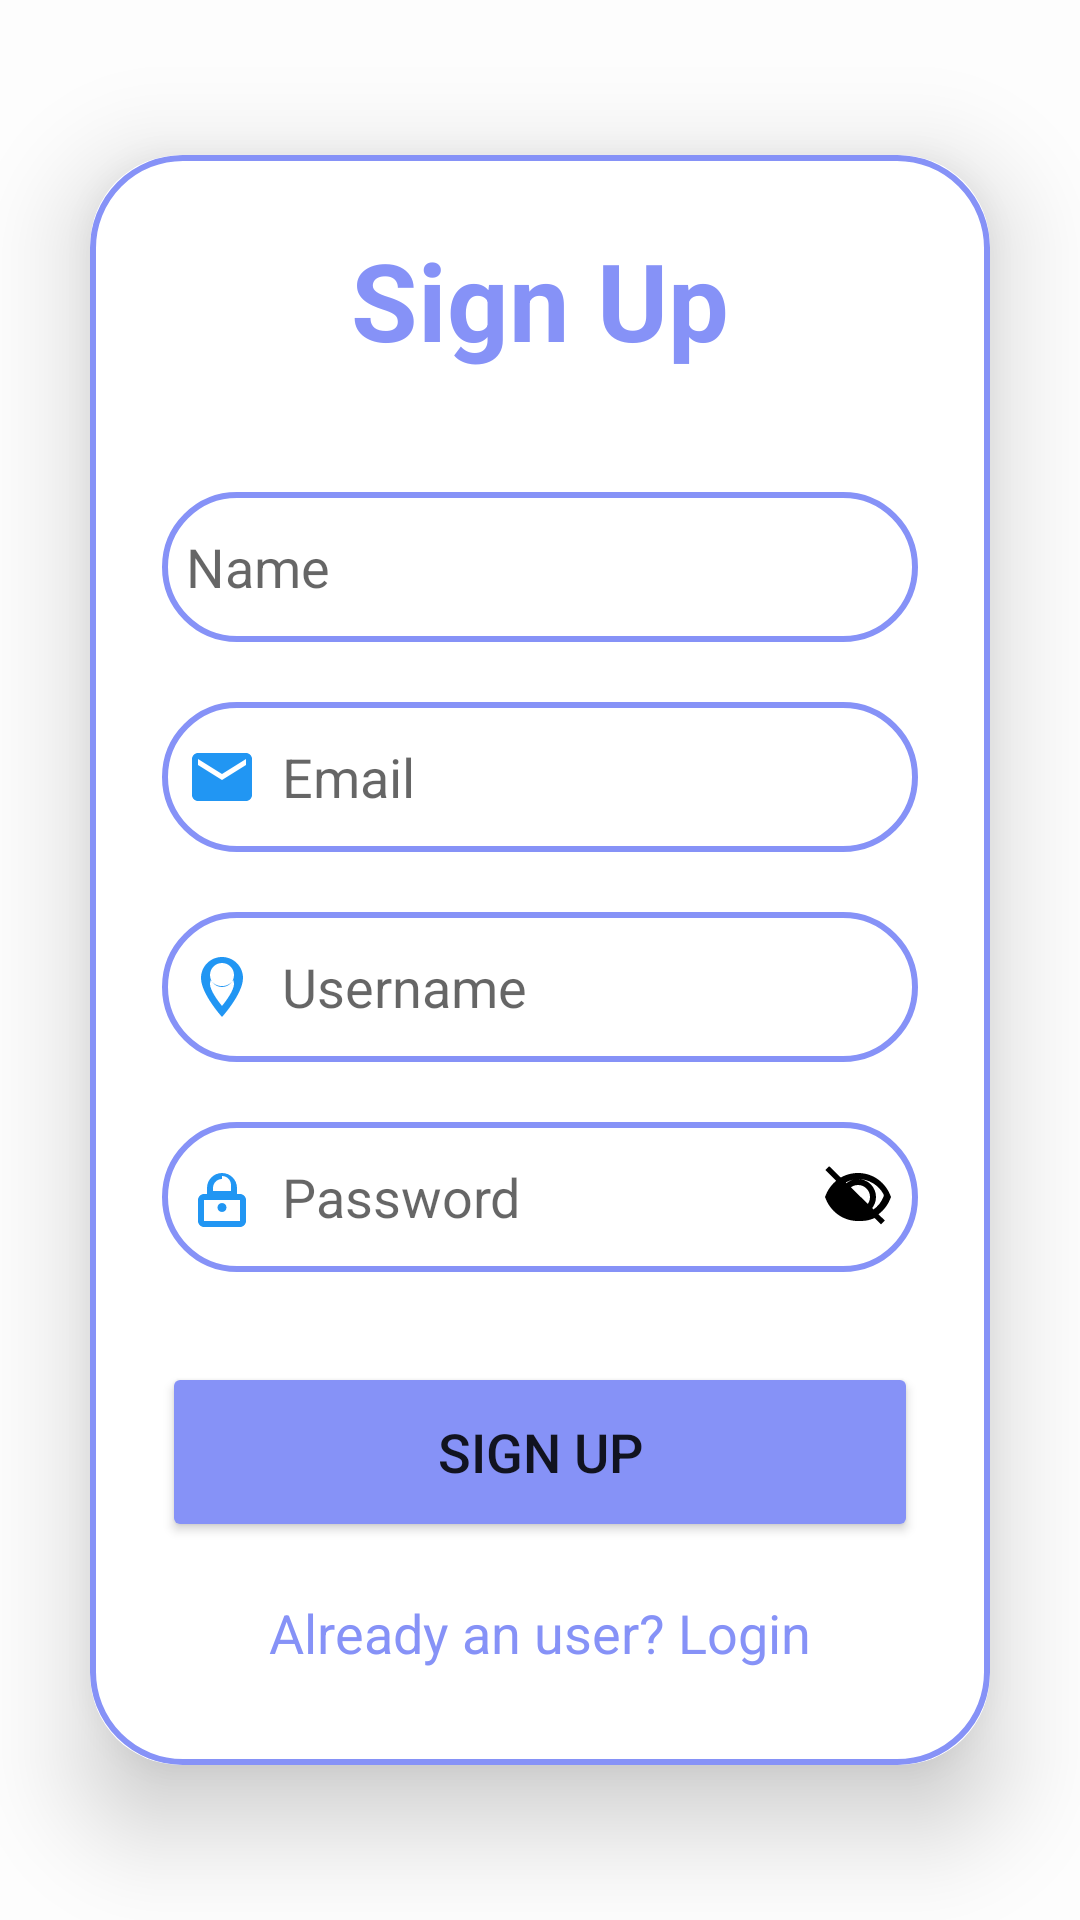

Android layout source for this screen:
<!-- AndroidManifest.xml: application theme Theme.AZimbalife -->
<!-- res/layout/activity_sign_up.xml -->
<?xml version="1.0" encoding="utf-8"?>
<LinearLayout
    xmlns:android="http://schemas.android.com/apk/res/android"
    xmlns:app="http://schemas.android.com/apk/res-auto"
    xmlns:tools="http://schemas.android.com/tools"
    android:layout_width="match_parent"
    android:layout_height="match_parent"
    android:orientation="vertical"
    android:gravity="center"
    android:background="@drawable/pagebkg"
    tools:context=".Activity.SignUpActivity">

    <androidx.cardview.widget.CardView
        android:layout_width="match_parent"
        android:layout_height="wrap_content"
        android:layout_margin="30dp"
        app:cardCornerRadius="30dp"
        app:cardElevation="20dp">

        <LinearLayout
            android:layout_width="match_parent"
            android:layout_height="wrap_content"
            android:orientation="vertical"
            android:layout_gravity="center_horizontal"
            android:padding="24dp"
            android:background="@drawable/lavender_border">

            <TextView
                android:layout_width="match_parent"
                android:layout_height="wrap_content"
                android:text="Sign Up"
                android:textSize="36sp"
                android:textAlignment="center"
                android:textStyle="bold"
                android:textColor="@color/lavender"/>

            <EditText
                android:layout_width="match_parent"
                android:layout_height="50dp"
                android:id="@+id/signup_name"
                android:background="@drawable/lavender_border"
                android:layout_marginTop="40dp"
                android:padding="8dp"
                android:hint="Name"
                android:drawableLeft="@drawable/ic_baseline_person_24"
                android:drawablePadding="8dp"
                android:textColor="@color/black"/>

            <EditText
                android:layout_width="match_parent"
                android:layout_height="50dp"
                android:id="@+id/signup_email"
                android:background="@drawable/lavender_border"
                android:layout_marginTop="20dp"
                android:padding="8dp"
                android:hint="Email"
                android:drawableLeft="@drawable/ic_baseline_email_24"
                android:drawablePadding="8dp"
                android:textColor="@color/black"/>


            <EditText
                android:layout_width="match_parent"
                android:layout_height="50dp"
                android:id="@+id/signup_username"
                android:background="@drawable/lavender_border"
                android:layout_marginTop="20dp"
                android:padding="8dp"
                android:hint="Username"
                android:drawableLeft="@drawable/ic_baseline_person_pin_24"
                android:drawablePadding="8dp"
                android:textColor="@color/black"/>
            <EditText
                android:id="@+id/signup_password"
                android:layout_width="match_parent"
                android:layout_height="50dp"
                android:layout_marginTop="20dp"
                android:padding="8dp"
                android:background="@drawable/lavender_border"
                android:hint="Password"
                android:textColor="@color/black"
                android:inputType="textPassword"
                android:drawableStart="@drawable/ic_baseline_lock_24"
                android:drawableEnd="@drawable/ic_eye_off"
                android:drawablePadding="8dp"/>

            <Button
                android:layout_width="match_parent"
                android:layout_height="60dp"
                android:text="Sign Up"
                android:id="@+id/signup_button"
                android:textSize="18sp"
                android:layout_marginTop="30dp"
                android:backgroundTint="@color/lavender"
                app:cornerRadius = "20dp"/>

            <TextView
                android:layout_width="wrap_content"
                android:layout_height="wrap_content"
                android:id="@+id/loginRedirectText"
                android:text="Already an user? Login"
                android:layout_gravity="center"
                android:padding="8dp"
                android:layout_marginTop="10dp"
                android:textColor="@color/lavender"
                android:textSize="18sp"/>

        </LinearLayout>

    </androidx.cardview.widget.CardView>

</LinearLayout>
<!-- resources referenced by this layout -->
<resources>
  <color name="black">#FF000000</color>
  <color name="lavender">#8692f7</color>
  <!-- drawable ic_baseline_email_24 (drawable) -->
  <?xml version="1.0" encoding="utf-8"?>
  <vector xmlns:android="http://schemas.android.com/apk/res/android"
      android:width="24dp"
      android:height="24dp"
      android:viewportWidth="24"
      android:viewportHeight="24">
  
      <path
          android:fillColor="#2196F3"
          android:pathData="M20,4H4c-1.1,0 -2,0.9 -2,2v12c0,1.1 0.9,2 2,2h16c1.1,0 2,-0.9 2,-2V6c0,-1.1 -0.9,-2 -2,-2zm0,4l-8,5 -8,-5V6l8,5 8,-5v2z"/>
  </vector>
  <!-- drawable ic_baseline_lock_24 (drawable) -->
  <?xml version="1.0" encoding="utf-8"?>
  <vector xmlns:android="http://schemas.android.com/apk/res/android"
      android:width="24dp"
      android:height="24dp"
      android:viewportWidth="24"
      android:viewportHeight="24">
  
      <path
          android:fillColor="#2196F3"
          android:pathData="M12,17c0.83,0 1.5,-0.67 1.5,-1.5s-0.67,-1.5 -1.5,-1.5 -1.5,0.67 -1.5,1.5 0.67,1.5 1.5,1.5zm6,-6h-1V9c0,-2.76 -2.24,-5 -5,-5s-5,2.24 -5,5v2H6c-1.1,0 -2,0.9 -2,2v7c0,1.1 0.9,2 2,2h12c1.1,0 2,-0.9 2,-2v-7c0,-1.1 -0.9,-2 -2,-2zm-6,-6c1.66,0 3,1.34 3,3v2H9V9c0,-1.66 1.34,-3 3,-3zm6,15H6v-7h12v7z"/>
  </vector>
  <!-- drawable ic_baseline_person_pin_24 (drawable) -->
  <?xml version="1.0" encoding="utf-8"?>
  <vector xmlns:android="http://schemas.android.com/apk/res/android"
      android:width="24dp"
      android:height="24dp"
      android:viewportWidth="24"
      android:viewportHeight="24">
  
      <path
          android:fillColor="#2196F3"
          android:pathData="M12,2C8.13,2 5,5.13 5,9c0,5.25 7,13 7,13s7,-7.75 7,-13c0,-3.87 -3.13,-7 -7,-7zM12,4c2.21,0 4,1.79 4,4s-1.79,4 -4,4 -4,-1.79 -4,-4 1.79,-4 4,-4zm0,14.3c-1.25,-1.5 -4,-5.17 -4,-7.3 0,-0.46 0.1,-0.9 0.26,-1.3 0.79,1.19 2.13,2 3.74,2s2.95,-0.81 3.74,-2c0.16,0.4 0.26,0.84 0.26,1.3 0,2.13 -2.75,5.8 -4,7.3z"/>
  </vector>
  <!-- drawable ic_eye_off (drawable) -->
  <?xml version="1.0" encoding="utf-8"?>
  <vector xmlns:android="http://schemas.android.com/apk/res/android"
      android:width="24dp"
      android:height="24dp"
      android:viewportWidth="24"
      android:viewportHeight="24">
  
      <path
          android:fillColor="#FF000000"
          android:pathData="M12 6a9.77 9.77 0 0 1 8.49 5.04 1.08 1.08 0 0 1 0 .92A9.77 9.77 0 0 1 12 18a9.77 9.77 0 0 1-8.49-5.04 1.08 1.08 0 0 1 0-.92A9.77 9.77 0 0 1 12 6m0-2C7 4 2.73 7.11 1 12c1.73 4.89 6 8 11 8s9.27-3.11 11-8c-1.73-4.89-6-8-11-8zm0 4a4 4 0 0 1 4 4 4 4 0 0 1-4 4 4 4 0 0 1-4-4 4 4 0 0 1 4-4zm0-2a6 6 0 0 0-6 6 6 6 0 0 0 6 6 6 6 0 0 0 6-6 6 6 0 0 0-6-6zM2.39 1.73 1.11 3l4.78 4.78A10.83 10.83 0 0 0 2 12c1.73 4.89 6 8 11 8 1.62 0 3.16-.36 4.57-1l2.13 2.13 1.27-1.27L2.39 1.73z" />
  </vector>
  <!-- drawable lavender_border (drawable) -->
  <?xml version="1.0" encoding="utf-8"?>
  <shape xmlns:android="http://schemas.android.com/apk/res/android" android:shape="rectangle">
  
      <stroke
          android:width="2dp"
          android:color="@color/lavender"/>
  
      <corners
          android:radius="30dp"/>
  
  
  </shape>
  <style name="Theme.AZimbalife" parent="Base.Theme.AZimbalife" />
  <style name="Base.Theme.AZimbalife" parent="Theme.MaterialComponents.DayNight.NoActionBar">
  
          
          <item name="colorPrimary">@color/my_primary</item>
          <item name="colorPrimaryVariant">@color/my_primary</item>
          <item name="colorOnPrimary">@color/white</item>
  
          
          <item name="colorSecondary">@color/my_secondary</item>
          <item name="colorSecondaryVariant">@color/my_secondary</item>
          <item name="colorOnSecondary">@color/black</item>
  
          
          <item name="android:windowBackground">@color/off_white</item>
          <item name="android:statusBarColor">@color/my_primary</item>
          <item name="android:windowLightStatusBar">true</item> 
  
      </style>
  <color name="my_primary">#FF5964</color>
  <color name="white">#FFFFFFFF</color>
  <color name="my_secondary">#FFE74c</color>
  <color name="off_white">#FDFDFD</color>
</resources>
